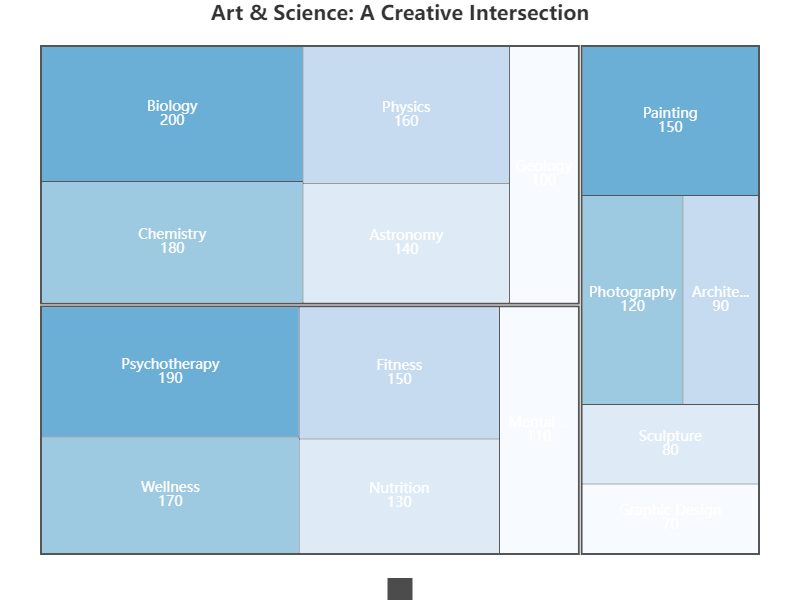

Data behind this chart, as committed beside it:
Category, Subcategory, Value
Art & Design, Painting, 150
Art & Design, Sculpture, 80
Art & Design, Photography, 120
Art & Design, Architecture, 90
Art & Design, Graphic Design, 70
Science & Nature, Biology, 200
Science & Nature, Chemistry, 180
Science & Nature, Physics, 160
Science & Nature, Astronomy, 140
Science & Nature, Geology, 100
Health & Psychology, Mental Health, 110
Health & Psychology, Nutrition, 130
Health & Psychology, Fitness, 150
Health & Psychology, Wellness, 170
Health & Psychology, Psychotherapy, 190
